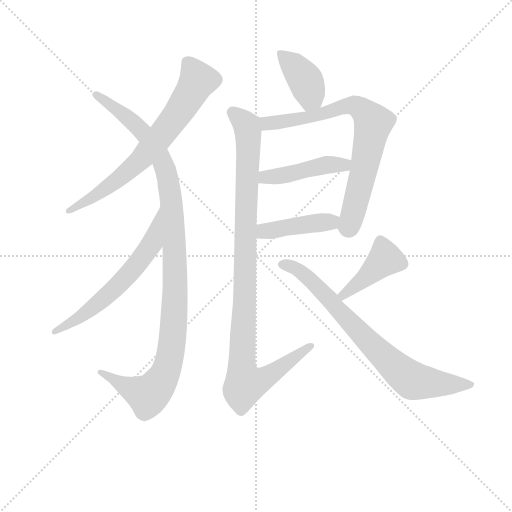
t = 0.00 s
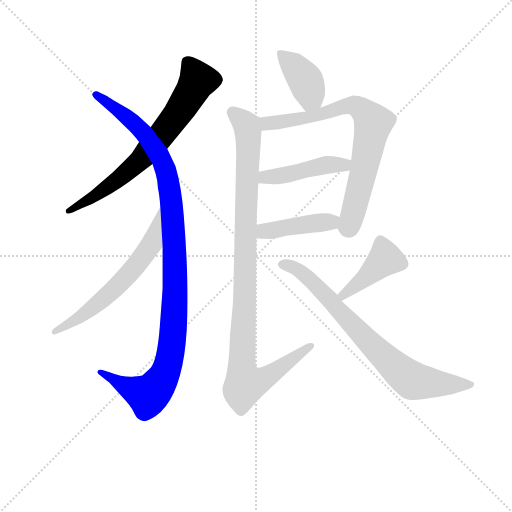
t = 1.64 s
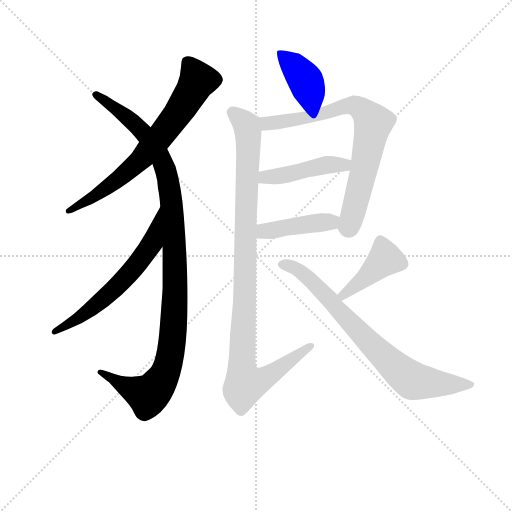
t = 3.29 s
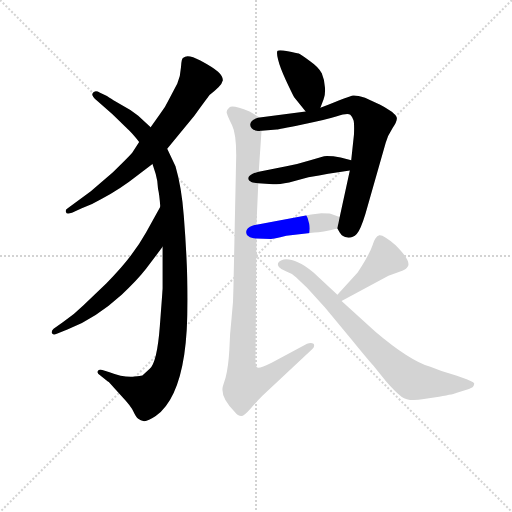
t = 4.93 s
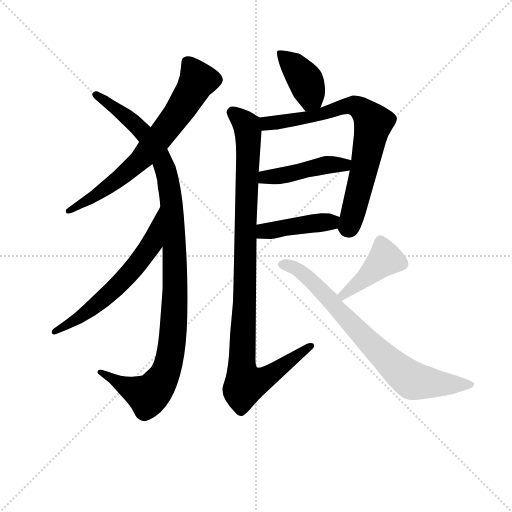
t = 6.57 s
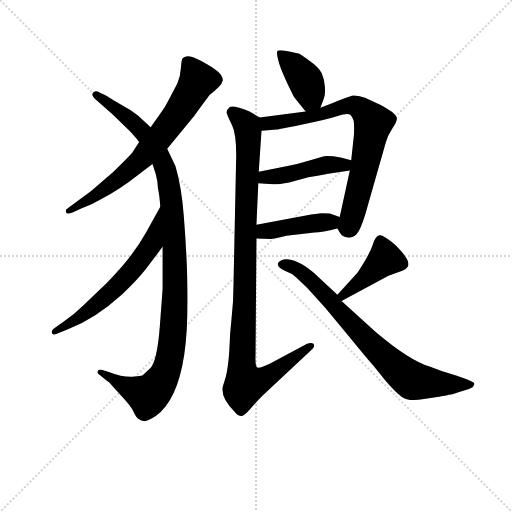
t = 8.22 s

The animated SVG that drew these frames (rendered in a browser with its animation timeline set to each time). Animation: 10 CSS @keyframes rules; one cycle of 8.21 s.

<svg version="1.1" viewBox="0 0 1024 1024" xmlns="http://www.w3.org/2000/svg">
  <g stroke="lightgray" stroke-dasharray="1,1" stroke-width="1" transform="scale(4, 4)">
    <line x1="0" y1="0" x2="256" y2="256"></line>
    <line x1="256" y1="0" x2="0" y2="256"></line>
    <line x1="128" y1="0" x2="128" y2="256"></line>
    <line x1="0" y1="128" x2="256" y2="128"></line>
  </g>
<g transform="scale(0.92, -0.92) translate(60, -900)">
   <style type="text/css">
    @keyframes keyframes0 {
      from {
       stroke: blue;
       stroke-dashoffset: 707;
       stroke-width: 128;
       }
       70% {
       animation-timing-function: step-end;
       stroke: blue;
       stroke-dashoffset: 0;
       stroke-width: 128;
       }
       to {
       stroke: black;
       stroke-width: 1024;
       }
       }
       #make-me-a-hanzi-animation-0 {
         animation: keyframes0 0.825358s both;
         animation-delay: 0.000000s;
         animation-timing-function: linear;
       }
    @keyframes keyframes1 {
      from {
       stroke: blue;
       stroke-dashoffset: 1106;
       stroke-width: 128;
       }
       78% {
       animation-timing-function: step-end;
       stroke: blue;
       stroke-dashoffset: 0;
       stroke-width: 128;
       }
       to {
       stroke: black;
       stroke-width: 1024;
       }
       }
       #make-me-a-hanzi-animation-1 {
         animation: keyframes1 1.150065s both;
         animation-delay: 0.825358s;
         animation-timing-function: linear;
       }
    @keyframes keyframes2 {
      from {
       stroke: blue;
       stroke-dashoffset: 619;
       stroke-width: 128;
       }
       67% {
       animation-timing-function: step-end;
       stroke: blue;
       stroke-dashoffset: 0;
       stroke-width: 128;
       }
       to {
       stroke: black;
       stroke-width: 1024;
       }
       }
       #make-me-a-hanzi-animation-2 {
         animation: keyframes2 0.753743s both;
         animation-delay: 1.975423s;
         animation-timing-function: linear;
       }
    @keyframes keyframes3 {
      from {
       stroke: blue;
       stroke-dashoffset: 399;
       stroke-width: 128;
       }
       56% {
       animation-timing-function: step-end;
       stroke: blue;
       stroke-dashoffset: 0;
       stroke-width: 128;
       }
       to {
       stroke: black;
       stroke-width: 1024;
       }
       }
       #make-me-a-hanzi-animation-3 {
         animation: keyframes3 0.574707s both;
         animation-delay: 2.729167s;
         animation-timing-function: linear;
       }
    @keyframes keyframes4 {
      from {
       stroke: blue;
       stroke-dashoffset: 756;
       stroke-width: 128;
       }
       71% {
       animation-timing-function: step-end;
       stroke: blue;
       stroke-dashoffset: 0;
       stroke-width: 128;
       }
       to {
       stroke: black;
       stroke-width: 1024;
       }
       }
       #make-me-a-hanzi-animation-4 {
         animation: keyframes4 0.865234s both;
         animation-delay: 3.303874s;
         animation-timing-function: linear;
       }
    @keyframes keyframes5 {
      from {
       stroke: blue;
       stroke-dashoffset: 452;
       stroke-width: 128;
       }
       60% {
       animation-timing-function: step-end;
       stroke: blue;
       stroke-dashoffset: 0;
       stroke-width: 128;
       }
       to {
       stroke: black;
       stroke-width: 1024;
       }
       }
       #make-me-a-hanzi-animation-5 {
         animation: keyframes5 0.617839s both;
         animation-delay: 4.169108s;
         animation-timing-function: linear;
       }
    @keyframes keyframes6 {
      from {
       stroke: blue;
       stroke-dashoffset: 427;
       stroke-width: 128;
       }
       58% {
       animation-timing-function: step-end;
       stroke: blue;
       stroke-dashoffset: 0;
       stroke-width: 128;
       }
       to {
       stroke: black;
       stroke-width: 1024;
       }
       }
       #make-me-a-hanzi-animation-6 {
         animation: keyframes6 0.597493s both;
         animation-delay: 4.786947s;
         animation-timing-function: linear;
       }
    @keyframes keyframes7 {
      from {
       stroke: blue;
       stroke-dashoffset: 1027;
       stroke-width: 128;
       }
       77% {
       animation-timing-function: step-end;
       stroke: blue;
       stroke-dashoffset: 0;
       stroke-width: 128;
       }
       to {
       stroke: black;
       stroke-width: 1024;
       }
       }
       #make-me-a-hanzi-animation-7 {
         animation: keyframes7 1.085775s both;
         animation-delay: 5.384440s;
         animation-timing-function: linear;
       }
    @keyframes keyframes8 {
      from {
       stroke: blue;
       stroke-dashoffset: 424;
       stroke-width: 128;
       }
       58% {
       animation-timing-function: step-end;
       stroke: blue;
       stroke-dashoffset: 0;
       stroke-width: 128;
       }
       to {
       stroke: black;
       stroke-width: 1024;
       }
       }
       #make-me-a-hanzi-animation-8 {
         animation: keyframes8 0.595052s both;
         animation-delay: 6.470215s;
         animation-timing-function: linear;
       }
    @keyframes keyframes9 {
      from {
       stroke: blue;
       stroke-dashoffset: 764;
       stroke-width: 128;
       }
       71% {
       animation-timing-function: step-end;
       stroke: blue;
       stroke-dashoffset: 0;
       stroke-width: 128;
       }
       to {
       stroke: black;
       stroke-width: 1024;
       }
       }
       #make-me-a-hanzi-animation-9 {
         animation: keyframes9 0.871745s both;
         animation-delay: 7.065267s;
         animation-timing-function: linear;
       }
</style>
<path d="M 242.5 591.5 L 228.5 569.5 Q 226.5 565.5 185.5 525.5 L 137.5 484.5 L 86.5 446.5 Q 81.5 443.5 83.5 438.5 Q 84.5 433.5 96.5 437.5 L 116.5 446.5 Q 138.5 454.5 160.5 467.5 Q 198.5 486.5 241.5 520.5 L 271.5 543.5 L 303.5 576.5 L 362.5 648.5 Q 394.5 692.5 395.5 693.5 L 405.5 701.5 Q 408.5 704.5 415.5 711.0 Q 422.5 717.5 424.5 725.5 Q 424.5 734.5 414.0 744.0 Q 403.5 753.5 375.5 768.5 Q 347.5 783.5 338.5 774.5 Q 334.5 773.5 333.5 754.5 Q 332.5 735.5 325.5 718.5 L 307.5 684.5 Q 299.5 667.5 287.5 651.5 L 267.5 623.5 L 242.5 591.5 Z" fill="lightgray"></path> 
<path d="M 140.5 695.5 Q 140.5 689.5 150.5 681.5 L 184.5 651.5 L 217.5 619.5 Q 226.5 611.5 242.5 591.5 L 271.5 543.5 L 278.5 521.5 Q 282.5 508.5 283.5 489.5 Q 286.5 477.5 288.5 450.5 L 293.5 363.5 L 293.5 273.5 Q 293.5 270.5 287.5 191.5 Q 281.5 112.5 265.5 98.5 L 249.5 83.5 Q 235.5 81.5 232.5 81.5 Q 210.5 78.5 176.5 91.5 L 162.5 95.5 Q 154.5 97.5 152.5 93.0 Q 150.5 88.5 157.5 84.5 L 174.5 70.5 L 176.5 69.5 L 206.5 36.5 Q 224.5 17.5 230.0 5.5 Q 235.5 -6.5 240.5 -10.5 Q 245.5 -14.5 253.0 -15.5 Q 260.5 -16.5 278.5 -4.5 Q 325.5 29.5 340.5 129.0 Q 355.5 228.5 339.5 431.5 Q 334.5 494.5 321.5 538.5 L 303.5 576.5 L 267.5 623.5 L 240.5 648.5 Q 225.5 660.5 204.5 671.5 L 189.5 680.5 Q 184.5 683.5 172.5 691.5 L 157.5 698.5 Q 144.5 705.5 140.5 695.5 Z" fill="lightgray"></path> 
<path d="M 288.5 450.5 L 257.5 394.5 Q 227.5 340.5 171.5 284.5 L 121.5 236.5 Q 102.5 217.5 76.5 199.5 L 56.5 185.5 Q 51.5 180.5 52.5 176.5 Q 54.5 170.5 63.5 174.5 L 86.5 183.5 Q 147.5 207.5 204.5 259.5 Q 236.5 288.5 257.5 315.5 L 293.5 363.5 C 311.5 387.5 303.5 476.5 288.5 450.5 Z" fill="lightgray"></path> 
<path d="M 636.5 665.5 L 643.5 684.5 Q 647.5 692.5 646.5 709.5 Q 645.5 726.5 639.5 740.5 Q 633.5 753.5 613.5 767.5 Q 593.5 781.5 589.5 783.5 Q 584.5 784.5 565.5 788.5 Q 546.5 792.5 543.5 789.5 Q 540.5 786.5 544.5 770.5 Q 548.5 753.5 561.5 725.5 Q 574.5 697.5 579.5 688.5 L 604.5 657.5 C 623.5 634.5 626.5 637.5 636.5 665.5 Z" fill="lightgray"></path> 
<path d="M 604.5 657.5 L 504.5 644.5 C 474.5 640.5 478.5 612.5 508.5 615.5 L 541.5 618.5 Q 544.5 618.5 597.5 629.5 Q 649.5 640.5 672.5 647.5 Q 695.5 654.5 701.5 650.5 Q 706.5 645.5 708.5 638.5 Q 710.5 631.5 709.5 607.5 L 703.5 551.5 L 700.5 529.5 L 678.5 428.5 C 673.5 404.5 673.5 404.5 673.5 403.5 L 678.5 394.5 Q 684.5 384.5 695.5 383.5 Q 706.5 382.5 715.5 391.5 Q 723.5 399.5 734.5 435.5 L 778.5 589.5 Q 782.5 604.5 793.5 621.5 Q 804.5 637.5 802.5 644.5 Q 800.5 654.5 766.5 672.5 L 733.5 687.5 Q 714.5 693.5 707.5 692.5 Q 700.5 691.5 636.5 665.5 L 604.5 657.5 Z" fill="lightgray"></path> 
<path d="M 501.5 501.5 L 533.5 499.5 Q 547.5 499.5 568.5 503.5 L 610.5 514.5 L 633.5 518.5 L 653.5 522.5 L 700.5 529.5 C 730.5 533.5 732.5 543.5 703.5 551.5 L 680.5 557.5 Q 659.5 561.5 644.5 560.5 L 614.5 551.5 Q 589.5 543.5 562.5 538.5 L 502.5 526.5 C 473.5 520.5 471.5 503.5 501.5 501.5 Z" fill="lightgray"></path> 
<path d="M 497.5 381.5 L 528.5 380.5 Q 529.5 379.5 562.5 387.5 L 623.5 394.5 Q 639.5 395.5 673.5 403.5 C 702.5 410.5 706.5 418.5 678.5 428.5 L 658.5 435.5 Q 655.5 436.5 638.5 436.5 L 616.5 433.5 L 497.5 411.5 C 467.5 406.5 467.5 382.5 497.5 381.5 Z" fill="lightgray"></path> 
<path d="M 504.5 644.5 L 482.5 657.5 Q 445.5 672.5 438.5 666.5 Q 430.5 659.5 433.5 652.5 Q 435.5 645.5 444.5 627.5 Q 453.5 609.5 453.5 562.5 L 447.5 275.5 Q 447.5 243.5 443.5 209.5 Q 439.5 174.5 438.5 138.5 Q 436.5 102.5 430.5 79.5 L 424.5 60.5 Q 418.5 36.5 449.5 5.5 Q 457.5 -4.5 464.5 -4.5 Q 470.5 -4.5 484.5 11.5 Q 498.5 27.5 510.5 39.5 L 618.5 140.5 Q 625.5 147.5 621.5 152.5 Q 616.5 156.5 607.5 152.5 L 530.5 111.5 Q 502.5 97.5 498.5 101.5 Q 494.5 105.5 495.5 129.5 L 497.5 381.5 L 497.5 411.5 L 501.5 501.5 L 502.5 526.5 L 508.5 615.5 C 510.5 641.5 510.5 641.5 504.5 644.5 Z" fill="lightgray"></path> 
<path d="M 682.5 245.5 L 784.5 300.5 L 814.5 311.5 Q 824.5 315.5 826.5 320.5 Q 834.5 332.5 799.5 367.5 Q 772.5 390.5 764.5 388.5 Q 755.5 385.5 750.5 368.5 Q 744.5 350.5 726.5 321.5 L 717.5 307.5 L 673.5 259.5 C 653.5 237.5 656.5 231.5 682.5 245.5 Z" fill="lightgray"></path> 
<path d="M 673.5 259.5 L 621.5 307.5 Q 601.5 324.5 588.5 329.5 Q 556.5 343.5 544.5 328.5 Q 540.5 318.5 561.5 310.5 Q 573.5 306.5 583.5 297.5 L 607.5 274.5 L 646.5 231.5 L 705.5 160.5 Q 740.5 117.5 751.5 105.5 L 779.5 70.5 Q 799.5 47.5 813.5 37.0 Q 827.5 26.5 861.5 32.5 L 894.5 37.5 Q 929.5 43.5 931.5 45.5 L 959.5 54.5 Q 969.5 57.5 970.5 63.5 Q 972.5 66.5 968.5 69.0 Q 964.5 71.5 954.5 75.5 L 931.5 83.5 Q 901.5 91.5 875.5 102.5 Q 829.5 116.5 755.5 179.5 L 682.5 245.5 L 673.5 259.5 Z" fill="lightgray"></path> 
      <clipPath id="make-me-a-hanzi-clip-0">
      <path d="M 242.5 591.5 L 228.5 569.5 Q 226.5 565.5 185.5 525.5 L 137.5 484.5 L 86.5 446.5 Q 81.5 443.5 83.5 438.5 Q 84.5 433.5 96.5 437.5 L 116.5 446.5 Q 138.5 454.5 160.5 467.5 Q 198.5 486.5 241.5 520.5 L 271.5 543.5 L 303.5 576.5 L 362.5 648.5 Q 394.5 692.5 395.5 693.5 L 405.5 701.5 Q 408.5 704.5 415.5 711.0 Q 422.5 717.5 424.5 725.5 Q 424.5 734.5 414.0 744.0 Q 403.5 753.5 375.5 768.5 Q 347.5 783.5 338.5 774.5 Q 334.5 773.5 333.5 754.5 Q 332.5 735.5 325.5 718.5 L 307.5 684.5 Q 299.5 667.5 287.5 651.5 L 267.5 623.5 L 242.5 591.5 Z" fill="lightgray"></path>
      </clipPath>
      <path clip-path="url(#make-me-a-hanzi-clip-0)" d="M 346.5 765.5 L 369.5 725.5 L 305.5 624.5 L 233.5 541.5 L 159.5 482.5 L 90.5 440.5 " fill="none" id="make-me-a-hanzi-animation-0" stroke-dasharray="579 1158" stroke-linecap="round"></path>

      <clipPath id="make-me-a-hanzi-clip-1">
      <path d="M 140.5 695.5 Q 140.5 689.5 150.5 681.5 L 184.5 651.5 L 217.5 619.5 Q 226.5 611.5 242.5 591.5 L 271.5 543.5 L 278.5 521.5 Q 282.5 508.5 283.5 489.5 Q 286.5 477.5 288.5 450.5 L 293.5 363.5 L 293.5 273.5 Q 293.5 270.5 287.5 191.5 Q 281.5 112.5 265.5 98.5 L 249.5 83.5 Q 235.5 81.5 232.5 81.5 Q 210.5 78.5 176.5 91.5 L 162.5 95.5 Q 154.5 97.5 152.5 93.0 Q 150.5 88.5 157.5 84.5 L 174.5 70.5 L 176.5 69.5 L 206.5 36.5 Q 224.5 17.5 230.0 5.5 Q 235.5 -6.5 240.5 -10.5 Q 245.5 -14.5 253.0 -15.5 Q 260.5 -16.5 278.5 -4.5 Q 325.5 29.5 340.5 129.0 Q 355.5 228.5 339.5 431.5 Q 334.5 494.5 321.5 538.5 L 303.5 576.5 L 267.5 623.5 L 240.5 648.5 Q 225.5 660.5 204.5 671.5 L 189.5 680.5 Q 184.5 683.5 172.5 691.5 L 157.5 698.5 Q 144.5 705.5 140.5 695.5 Z" fill="lightgray"></path>
      </clipPath>
      <path clip-path="url(#make-me-a-hanzi-clip-1)" d="M 147.5 694.5 L 214.5 646.5 L 256.5 606.5 L 282.5 569.5 L 298.5 533.5 L 313.5 454.5 L 321.5 286.5 L 309.5 124.5 L 300.5 91.5 L 279.5 57.5 L 261.5 40.5 L 158.5 90.5 " fill="none" id="make-me-a-hanzi-animation-1" stroke-dasharray="978 1956" stroke-linecap="round"></path>

      <clipPath id="make-me-a-hanzi-clip-2">
      <path d="M 288.5 450.5 L 257.5 394.5 Q 227.5 340.5 171.5 284.5 L 121.5 236.5 Q 102.5 217.5 76.5 199.5 L 56.5 185.5 Q 51.5 180.5 52.5 176.5 Q 54.5 170.5 63.5 174.5 L 86.5 183.5 Q 147.5 207.5 204.5 259.5 Q 236.5 288.5 257.5 315.5 L 293.5 363.5 C 311.5 387.5 303.5 476.5 288.5 450.5 Z" fill="lightgray"></path>
      </clipPath>
      <path clip-path="url(#make-me-a-hanzi-clip-2)" d="M 288.5 443.5 L 270.5 370.5 L 236.5 323.5 L 149.5 237.5 L 58.5 179.5 " fill="none" id="make-me-a-hanzi-animation-2" stroke-dasharray="491 982" stroke-linecap="round"></path>

      <clipPath id="make-me-a-hanzi-clip-3">
      <path d="M 636.5 665.5 L 643.5 684.5 Q 647.5 692.5 646.5 709.5 Q 645.5 726.5 639.5 740.5 Q 633.5 753.5 613.5 767.5 Q 593.5 781.5 589.5 783.5 Q 584.5 784.5 565.5 788.5 Q 546.5 792.5 543.5 789.5 Q 540.5 786.5 544.5 770.5 Q 548.5 753.5 561.5 725.5 Q 574.5 697.5 579.5 688.5 L 604.5 657.5 C 623.5 634.5 626.5 637.5 636.5 665.5 Z" fill="lightgray"></path>
      </clipPath>
      <path clip-path="url(#make-me-a-hanzi-clip-3)" d="M 547.5 785.5 L 604.5 724.5 L 615.5 689.5 L 607.5 668.5 " fill="none" id="make-me-a-hanzi-animation-3" stroke-dasharray="271 542" stroke-linecap="round"></path>

      <clipPath id="make-me-a-hanzi-clip-4">
      <path d="M 604.5 657.5 L 504.5 644.5 C 474.5 640.5 478.5 612.5 508.5 615.5 L 541.5 618.5 Q 544.5 618.5 597.5 629.5 Q 649.5 640.5 672.5 647.5 Q 695.5 654.5 701.5 650.5 Q 706.5 645.5 708.5 638.5 Q 710.5 631.5 709.5 607.5 L 703.5 551.5 L 700.5 529.5 L 678.5 428.5 C 673.5 404.5 673.5 404.5 673.5 403.5 L 678.5 394.5 Q 684.5 384.5 695.5 383.5 Q 706.5 382.5 715.5 391.5 Q 723.5 399.5 734.5 435.5 L 778.5 589.5 Q 782.5 604.5 793.5 621.5 Q 804.5 637.5 802.5 644.5 Q 800.5 654.5 766.5 672.5 L 733.5 687.5 Q 714.5 693.5 707.5 692.5 Q 700.5 691.5 636.5 665.5 L 604.5 657.5 Z" fill="lightgray"></path>
      </clipPath>
      <path clip-path="url(#make-me-a-hanzi-clip-4)" d="M 512.5 638.5 L 523.5 631.5 L 604.5 642.5 L 704.5 670.5 L 719.5 666.5 L 745.5 641.5 L 751.5 633.5 L 725.5 506.5 L 700.5 412.5 L 689.5 406.5 " fill="none" id="make-me-a-hanzi-animation-4" stroke-dasharray="628 1256" stroke-linecap="round"></path>

      <clipPath id="make-me-a-hanzi-clip-5">
      <path d="M 501.5 501.5 L 533.5 499.5 Q 547.5 499.5 568.5 503.5 L 610.5 514.5 L 633.5 518.5 L 653.5 522.5 L 700.5 529.5 C 730.5 533.5 732.5 543.5 703.5 551.5 L 680.5 557.5 Q 659.5 561.5 644.5 560.5 L 614.5 551.5 Q 589.5 543.5 562.5 538.5 L 502.5 526.5 C 473.5 520.5 471.5 503.5 501.5 501.5 Z" fill="lightgray"></path>
      </clipPath>
      <path clip-path="url(#make-me-a-hanzi-clip-5)" d="M 507.5 507.5 L 516.5 514.5 L 571.5 521.5 L 642.5 540.5 L 687.5 540.5 L 696.5 546.5 " fill="none" id="make-me-a-hanzi-animation-5" stroke-dasharray="324 648" stroke-linecap="round"></path>

      <clipPath id="make-me-a-hanzi-clip-6">
      <path d="M 497.5 381.5 L 528.5 380.5 Q 529.5 379.5 562.5 387.5 L 623.5 394.5 Q 639.5 395.5 673.5 403.5 C 702.5 410.5 706.5 418.5 678.5 428.5 L 658.5 435.5 Q 655.5 436.5 638.5 436.5 L 616.5 433.5 L 497.5 411.5 C 467.5 406.5 467.5 382.5 497.5 381.5 Z" fill="lightgray"></path>
      </clipPath>
      <path clip-path="url(#make-me-a-hanzi-clip-6)" d="M 505.5 389.5 L 514.5 397.5 L 671.5 423.5 " fill="none" id="make-me-a-hanzi-animation-6" stroke-dasharray="299 598" stroke-linecap="round"></path>

      <clipPath id="make-me-a-hanzi-clip-7">
      <path d="M 504.5 644.5 L 482.5 657.5 Q 445.5 672.5 438.5 666.5 Q 430.5 659.5 433.5 652.5 Q 435.5 645.5 444.5 627.5 Q 453.5 609.5 453.5 562.5 L 447.5 275.5 Q 447.5 243.5 443.5 209.5 Q 439.5 174.5 438.5 138.5 Q 436.5 102.5 430.5 79.5 L 424.5 60.5 Q 418.5 36.5 449.5 5.5 Q 457.5 -4.5 464.5 -4.5 Q 470.5 -4.5 484.5 11.5 Q 498.5 27.5 510.5 39.5 L 618.5 140.5 Q 625.5 147.5 621.5 152.5 Q 616.5 156.5 607.5 152.5 L 530.5 111.5 Q 502.5 97.5 498.5 101.5 Q 494.5 105.5 495.5 129.5 L 497.5 381.5 L 497.5 411.5 L 501.5 501.5 L 502.5 526.5 L 508.5 615.5 C 510.5 641.5 510.5 641.5 504.5 644.5 Z" fill="lightgray"></path>
      </clipPath>
      <path clip-path="url(#make-me-a-hanzi-clip-7)" d="M 444.5 655.5 L 476.5 626.5 L 480.5 595.5 L 465.5 128.5 L 468.5 77.5 L 475.5 64.5 L 508.5 73.5 L 614.5 147.5 " fill="none" id="make-me-a-hanzi-animation-7" stroke-dasharray="899 1798" stroke-linecap="round"></path>

      <clipPath id="make-me-a-hanzi-clip-8">
      <path d="M 682.5 245.5 L 784.5 300.5 L 814.5 311.5 Q 824.5 315.5 826.5 320.5 Q 834.5 332.5 799.5 367.5 Q 772.5 390.5 764.5 388.5 Q 755.5 385.5 750.5 368.5 Q 744.5 350.5 726.5 321.5 L 717.5 307.5 L 673.5 259.5 C 653.5 237.5 656.5 231.5 682.5 245.5 Z" fill="lightgray"></path>
      </clipPath>
      <path clip-path="url(#make-me-a-hanzi-clip-8)" d="M 766.5 377.5 L 777.5 337.5 L 731.5 292.5 L 686.5 259.5 L 686.5 253.5 " fill="none" id="make-me-a-hanzi-animation-8" stroke-dasharray="296 592" stroke-linecap="round"></path>

      <clipPath id="make-me-a-hanzi-clip-9">
      <path d="M 673.5 259.5 L 621.5 307.5 Q 601.5 324.5 588.5 329.5 Q 556.5 343.5 544.5 328.5 Q 540.5 318.5 561.5 310.5 Q 573.5 306.5 583.5 297.5 L 607.5 274.5 L 646.5 231.5 L 705.5 160.5 Q 740.5 117.5 751.5 105.5 L 779.5 70.5 Q 799.5 47.5 813.5 37.0 Q 827.5 26.5 861.5 32.5 L 894.5 37.5 Q 929.5 43.5 931.5 45.5 L 959.5 54.5 Q 969.5 57.5 970.5 63.5 Q 972.5 66.5 968.5 69.0 Q 964.5 71.5 954.5 75.5 L 931.5 83.5 Q 901.5 91.5 875.5 102.5 Q 829.5 116.5 755.5 179.5 L 682.5 245.5 L 673.5 259.5 Z" fill="lightgray"></path>
      </clipPath>
      <path clip-path="url(#make-me-a-hanzi-clip-9)" d="M 553.5 325.5 L 575.5 320.5 L 615.5 290.5 L 718.5 180.5 L 825.5 79.5 L 861.5 68.5 L 961.5 63.5 " fill="none" id="make-me-a-hanzi-animation-9" stroke-dasharray="636 1272" stroke-linecap="round"></path>

</g>
</svg>
